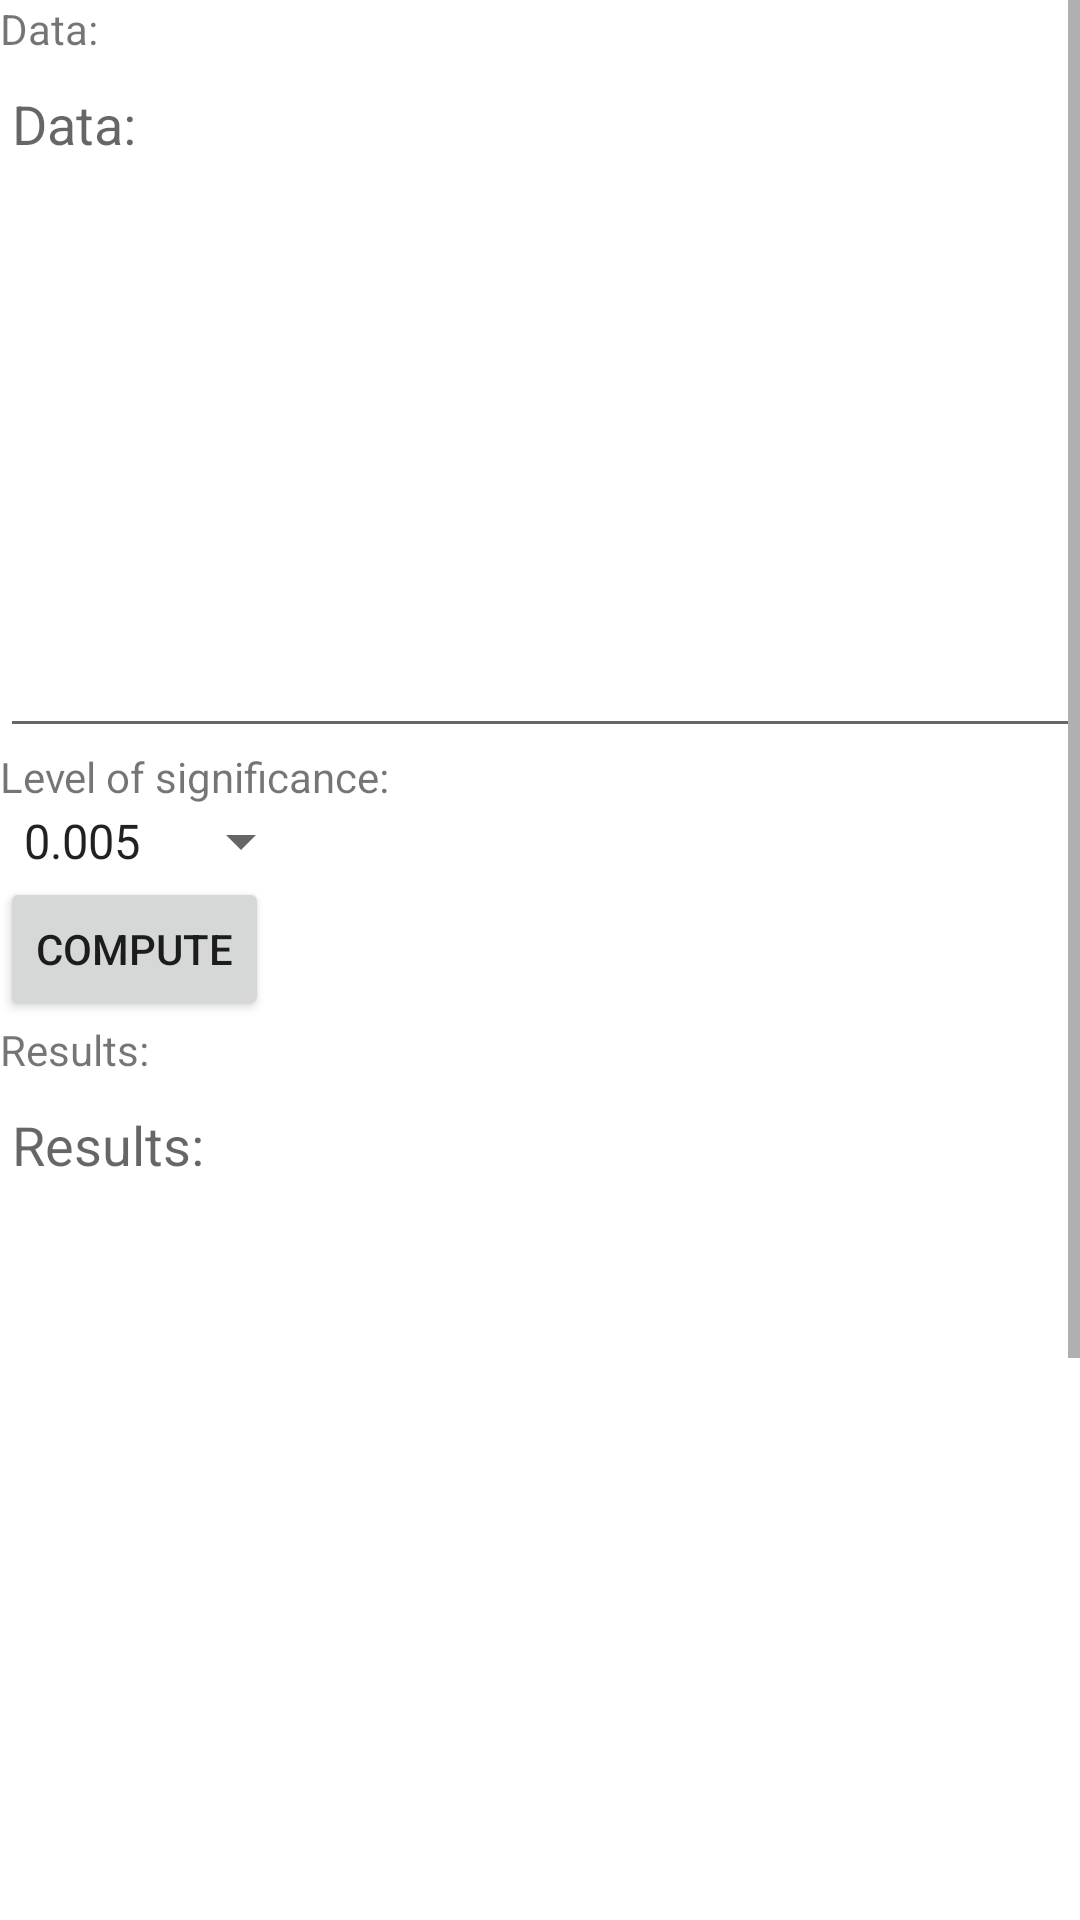

Android layout source for this screen:
<!-- AndroidManifest.xml: application theme Theme.Anova -->
<!-- res/layout/activity_one_way_one.xml -->
<?xml version="1.0" encoding="utf-8"?>
<ScrollView
    xmlns:android="http://schemas.android.com/apk/res/android"
    xmlns:app="http://schemas.android.com/apk/res-auto"
    xmlns:tools="http://schemas.android.com/tools"
    android:layout_width="match_parent"
    android:layout_height="match_parent"
    tools:context=".OneWayOneActivity">

    <LinearLayout
        android:orientation="vertical"
        android:layout_width="match_parent"
        android:layout_height="wrap_content">

        <TextView
            android:text="@string/data"
            android:layout_width="wrap_content"
            android:layout_height="wrap_content" />

        <EditText
            android:id="@+id/data"
            android:lines="10"
            android:digits="0123456789 .\n"
            android:inputType="numberSigned"
            android:gravity="top"
            android:hint="@string/data"
            android:layout_width="match_parent"
            android:layout_height="wrap_content" />

        <TextView
            android:text="@string/significance"
            android:layout_width="wrap_content"
            android:layout_height="wrap_content" />

        <Spinner
            android:id="@+id/significance"
            android:entries="@array/significance_levels"
            android:layout_width="wrap_content"
            android:layout_height="wrap_content" />

        <Button
            android:text="@string/compute"
            android:onClick="computeOneWay"
            android:layout_width="wrap_content"
            android:layout_height="wrap_content" />

        <TextView
            android:text="@string/results"
            android:layout_width="wrap_content"
            android:layout_height="wrap_content" />

        <EditText
            android:id="@+id/results"
            android:lines="25"
            android:gravity="top"
            android:hint="@string/results"
            android:layout_width="match_parent"
            android:layout_height="wrap_content" />

    </LinearLayout>
</ScrollView>
<!-- resources referenced by this layout -->
<resources>
  <string-array name="significance_levels">
          <item>0.005</item>
          <item>0.01</item>
          <item>0.02</item>
          <item>0.05</item>
          <item>0.10</item>
      </string-array>
  <string name="compute">Compute</string>
  <string name="data">Data:</string>
  <string name="results">Results:</string>
  <string name="significance">Level of significance:</string>
  <style name="Theme.Anova" parent="Theme.MaterialComponents.DayNight.DarkActionBar">
          
          <item name="colorPrimary">@color/purple_500</item>
          <item name="colorPrimaryVariant">@color/purple_700</item>
          <item name="colorOnPrimary">@color/white</item>
          
          <item name="colorSecondary">@color/teal_200</item>
          <item name="colorSecondaryVariant">@color/teal_700</item>
          <item name="colorOnSecondary">@color/black</item>
          
          <item name="android:statusBarColor" tools:targetApi="l">?attr/colorPrimaryVariant</item>
          
      </style>
  <!-- not gathered from this repository: default colours our renderer supplied (Android Studio template values) -->
  <color name="purple_500">#FF6200EE</color>
  <color name="purple_700">#FF3700B3</color>
  <color name="teal_200">#FF03DAC5</color>
  <color name="teal_700">#FF018786</color>
  <color name="black">#FF000000</color>
  <color name="white">#FFFFFFFF</color>
</resources>
